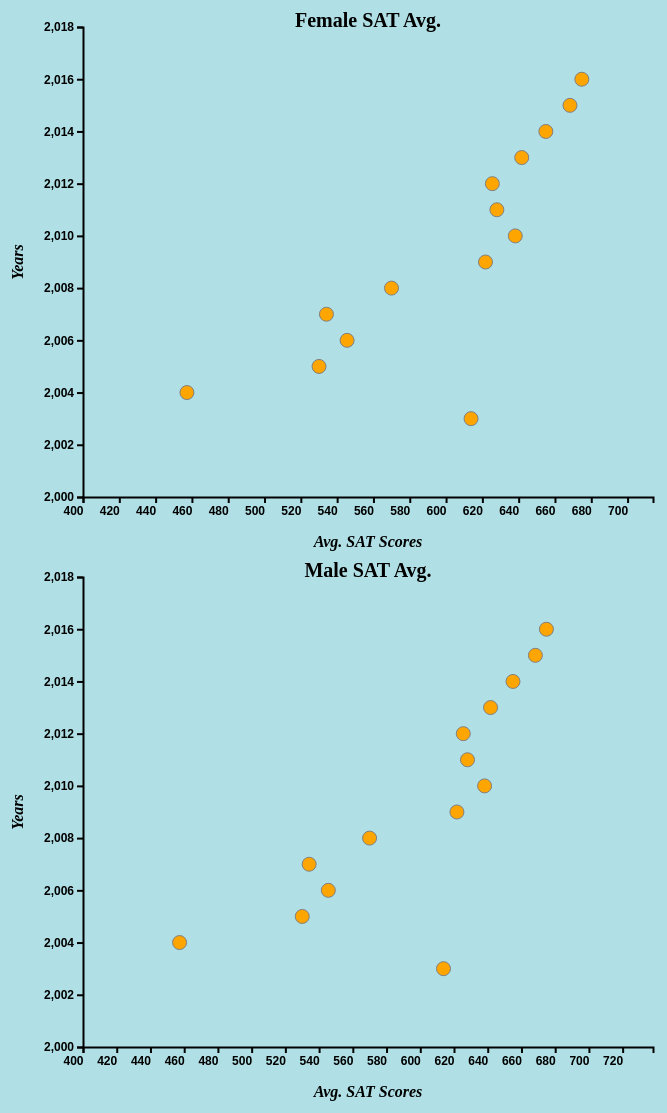
D3 v4 page, settled after 480 driven frames (8 s of simulated time); the page loaded 1 data file(s).



  d3.select("select").on("change", function () { 
    selected = this.value;
    d3.select(".alt-view").remove();
    if(selected == "Male"){males()}
    else if(selected == "Female"){females()}
    else if(selected == "both"){both()}
 });

  function males(){
    d3.selectAll("svg").remove();
    d3.csv("SAT_Avg.csv",function(data){

      data.forEach(function(d){
        d.x=parseFloat(d["Enroll, Male: Avg. SAT Math Score (Enrl M)"] );
        d.y= parseFloat(d["school year"]);
        console.log(data);


      });



      var margin = {top:20, bottom:60 , left:120 , right:60};
      var width= 1000- margin.left - margin.right;
      var height = 550 - margin.bottom- margin.top;



      var x= d3.scaleLinear().range([0,width]);
      var y = d3.scaleLinear().range([height,0]);



      x.domain([400, 40+(d3.max(data,function(d)  {return parseInt(d["Enroll, Male: Avg. SAT Math Score (Enrl M)"])}))]);
      y.domain([2000,2+(d3.max(data,function(d) {return parseInt(d["school year"])}))]);



      var svg = d3.select("#barchart")
              .append("svg")
              .attr("height",height + margin.top + margin.bottom)
              .attr("width", width + margin.left + margin.right)
              .append("g")
              .attr("transform","translate(" + margin.left + "," + margin.top + ")" );

              svg.selectAll("circle")
                    .data(data)
                    .enter()
                    .append("circle")
                    .attr("r", 7)
                    .style("fill","orange")
                    .attr("stroke","gray")
                    .attr("id", function(d){return ("bar2-"+(Math.round(d.y)).toString());})
                    .attr("stroke-width",1)
                    .attr("cx", function(d){return x(d["Enroll, Female: Avg. SAT Math Score (Enrl F)"]);})
                    .attr("cy",function(d){return y(d["school year"]);})
                    .attr("x_val",function(d){ return d.x;})
                    .attr("y_val",function(d){ return d.y;})
                    //.selectAll("circle")
                    .on("click",function(d,i){

                // Here I am plotting the values of the x and y axis on the paragraph using the barchartLabel , which is my div id
                // I have used ID to plot the dataset on the paragraph tags
                    d3.select("#barchartLabel #t-datapoint").remove();
                    d3.select("#barchartLabel")
                      .append("text")
                      .style("font-size","20px")
                      .attr("id","t-datapoint")
                      .text("["+d.x+","+d.y+"]");

                    })


                    .on("mouseover", function(g,f){
                     d3.select(this)
                     .transition()
                     .duration(100)
                     .attr("r", 11)
                     .style("fill", "red")

                     d3.select("#bar1-"+(Math.round(g.y)).toString())
                     .transition()
                     .duration(100)
                     .attr("r", 11)
                     .style("fill", "red")
                //     .style("fill", "lightorange")
                     tooltip.style("display", null)

                     d3.select(".tooltip1").style("display",null);
                  //   d3.select("#bar1-"+(Math.round(g.y)).toString()).attr("fill","red");   // Change color of the bar in chart 1 when mouse is hovered over it
                  //   d3.select("#bar2-"+(Math.round(g.y)).toString()).attr("fill","red");



                     ;})

                     .on("mousemove", function(d,i) {
                       var xPosition = d3.mouse(this)[0] - 35;
                       var yPosition = d3.mouse(this)[1] - 55;
                       tooltip.attr("transform", "translate(" + (xPosition) + "," + yPosition + ")");
                       var text1 = "X: "+d.x.toFixed(2);
                       var text2 = "Y: "+d.y;
                       tooltip.select("#text1").attr("x",((text2.length*6)/2 - (text1.length*1.5))).text(text1);
                       tooltip.select("#text2").attr("x",((text2.length*6)/2 + 10 - ((text2.length*6) - (text2.length*6)/2)));
                       tooltip.select("#text2").text(text2);
                       //tooltip.select("rect").attr("width",(text2.length*8));

                       var bar1 = d3.select("#bar1-"+(Math.round(d.y)).toString())
                       bar1_cx = bar1.attr("cx")
                       bar1_cy = bar1.attr("cy")
                       bar1_x = parseFloat(bar1.attr("x_val"))
                       bar1_y = parseFloat(bar1.attr("y_val"))
                       tooltip1 = d3.select(".tooltip1")
                       text1 = "X: "+bar1_x.toFixed(2);
                       text2 = "Y: "+bar1_y;
                       tooltip1.attr("transform", "translate(" + (parseFloat(bar1_cx)-10) + "," + (parseFloat(bar1_cy)+10) + ")");
                       tooltip1.select("#text1").attr("x",((text2.length*6)/2 - (text1.length*1.5))).text(text1);
                       tooltip1.select("#text2").attr("x",((text2.length*6)/2 + 10 - ((text2.length*6) - (text2.length*6)/2)));
                       tooltip1.select("#text2").text(text2);
                     })


                     .on("mouseout", function(c,f){
                     d3.select(this)
                      .transition()
                      .duration(100)
                      .attr("r", 7)
                      .style("fill", "orange")

                      d3.select("#bar1-"+(Math.round(c.y)).toString())
                      .transition()
                      .duration(100)
                      .attr("r", 7)
                      .style("fill", "orange")
              //       .style("fill", "orange")

                      d3.select("#barchart svg g #tooltip").remove();
                      tooltip.style("display", "none")
                      d3.select(".tooltip1").style("display","none")

                    });

                 var tooltip = svg.append("g")
                   .attr("class", "tooltip2")
                   .style("display", "none");

                 tooltip.append("rect")
                   .attr("width", 70)
                   .attr("height", 40)
                   .attr("fill", "black")
                   .style("opacity", 1.0)
                   .attr("rx",15)
                   .attr("ry", 15);

                 tooltip.append("text")
                   .attr("dy", "1.2em")
                   .attr("id", "text1")
                   .attr('style','fill:White')
                   .attr("font-size", "12px")
                   .attr("font-weight", "bold");

                 tooltip.append("text")
                   .attr("dy", "2.5em")
                   .attr("id", "text2")
                   .attr('style','fill:White')
                   .attr("font-size", "12px")
                   .attr("font-weight", "bold");



                  svg.append("g")
                    .attr("transform","translate(0,"+height+")")
                    .call(d3.axisBottom(x).ticks(20))              
                    .attr("stroke-width",2)
                    .selectAll("text")  
                    .style("text-anchor", "end")
                    .attr("font-size", "12px")
                    .attr("font-weight", "bold");       

                  svg.append("g")
                    .call(d3.axisLeft(y))
                    .attr("stroke-width",2)
                    .selectAll("text")  
                    .style("text-anchor", "end")
                    .attr("font-size", "12px")
                    .attr("font-weight", "bold");

                  svg.append("text")
                     .attr("x",(width /2))
                     .attr("y",0 - (margin-top /4))
                     .attr("text-anchor","middle")
                     .style("font-size","20px")                               
                     .attr("font-weight", "bold")
                     .text("Male SAT Avg.");
                  
                  // Add Y-axis Label which is "Y" here
                  svg.append("text")
                      .attr("text-anchor", "middle")  
                      .attr("style","font-size: 16px;font-style: italic;")
                      .attr("font-weight", "bold")
                      .attr("transform", "translate("+ (0-(margin.left/2)) +","+(height/2)+") rotate (-90)")  // text is drawn off the screen top left, move down and out and rotate
                      .text("Years");

                  // Add X-axis Label which is "X" here
                  svg.append("text")
                      .attr("text-anchor", "middle")  
                      .attr("style","font-size: 16px;font-style: italic;")
                      .attr("font-weight", "bold")
                      .attr("transform", "translate("+ (width/2) +","+(height+(margin.bottom/1.2))+")")  // centre below axis
                      .text("Avg. SAT Scores");



    });
  };

  function females(){
    d3.selectAll("svg").remove();
    d3.csv("SAT_Avg.csv",function(data){

      data.forEach(function(d){
        d.x=parseFloat(d["Enroll, Female: Avg. SAT Math Score (Enrl F)"] );
        d.y= parseFloat(d["school year"]);
        console.log(data);


      });



      var margin = {top:20, bottom:60 , left:120 , right:60};
      var width= 1000- margin.left - margin.right;
      var height = 550 - margin.bottom- margin.top;



      var x= d3.scaleLinear().range([0,width]);
      var y = d3.scaleLinear().range([height,0]);



      x.domain([400, 40+d3.max(data,function(d)  {return parseInt(d["Enroll, Female: Avg. SAT Math Score (Enrl F)"])})]);
      y.domain([2000,2+d3.max(data,function(d) {return parseInt(d["school year"])})]);



      var svg = d3.select("#barchart")
              .append("svg")
              .attr("height",height + margin.top + margin.bottom)
              .attr("width", width + margin.left + margin.right)
              .append("g")
              .attr("transform","translate(" + margin.left + "," + margin.top + ")" );

              svg.selectAll("circle")
                    .data(data)
                    .enter()
                    .append("circle")
                    .attr("r", 7)
                    .style("fill","orange")
                    .attr("id", function(d){return ("bar1-"+(Math.round(d.y)).toString());})
                    .attr("stroke","gray")
                    .attr("stroke-width",1)
                    .attr("cx", function(d){return x(d["Enroll, Female: Avg. SAT Math Score (Enrl F)"]);})
                    .attr("cy",function(d){return y(d["school year"]);})
                    .attr("x_val",function(d){ return d.x;})
                    .attr("y_val",function(d){return d.y;})
                    //.selectAll("circle")
                    .on("click",function(d,i){

                // Here I am plotting the values of the x and y axis on the paragraph using the barchartLabel , which is my div id
                // I have used ID to plot the dataset on the paragraph tags
                    d3.select("#barchartLabel #t-datapoint").remove();
                    d3.select("#barchartLabel")
                      .append("text")
                      .style("font-size","20px")
                      .attr("id","t-datapoint")
                      .text("["+d.x+","+d.y+"]");

                    })


                    .on("mouseover", function(g,f){
                     d3.select(this)
                     .transition()
                     .duration(100)
                     .attr("r", 11)
                     .style("fill","red")

                     d3.select("#bar2-"+(Math.round(g.y)).toString())
                     .transition()
                     .duration(100)
                     .attr("r", 11)
                     .style("fill", "red")

                     tooltip.style("display", null);

                     d3.select(".tooltip2").style("display",null);

                     //d3.select("#bar1-"+(Math.round(g.y)).toString()).attr("fill","red");   // Change color of the bar in chart 1 when mouse is hovered over it
                     //d3.select("#bar2-"+(Math.round(g.y)).toString()).attr("fill","red");







                     ;})

                     .on("mousemove", function(d,i) {
                       var xPosition = d3.mouse(this)[0] - 35;
                       var yPosition = d3.mouse(this)[1] - 55;
                       tooltip.attr("transform", "translate(" + (parseFloat(d3.select(this).attr("cx"))-10) + "," + (parseFloat(d3.select(this).attr("cy"))+10) + ")");
                       var text1 = "X: "+d.x.toFixed(2);
                       var text2 = "Y: "+d.y;
                       tooltip.select("#text1").attr("x",((text2.length*6)/2 - (text1.length*1.5))).text(text1);
                       tooltip.select("#text2").attr("x",((text2.length*6)/2 + 10 - ((text2.length*6) - (text2.length*6)/2)));
                       tooltip.select("#text2").text(text2);

                       var bar2 = d3.select("#bar2-"+(Math.round(d.y)).toString())
                       bar2_cx = bar2.attr("cx")
                       bar2_cy = bar2.attr("cy")
                       bar2_x = parseFloat(bar2.attr("x_val"))
                       bar2_y = parseFloat(bar2.attr("y_val"))
                       tooltip2 = d3.select(".tooltip2")
                       text1 = "X: "+bar2_x.toFixed(2);
                       text2 = "Y: "+bar2_y;
                       tooltip2.attr("transform", "translate(" + (parseFloat(bar2_cx)-10) + "," + (parseFloat(bar2_cy)+10) + ")");
                       tooltip2.select("#text1").attr("x",((text2.length*6)/2 - (text1.length*1.5))).text(text1);
                       tooltip2.select("#text2").attr("x",((text2.length*6)/2 + 10 - ((text2.length*6) - (text2.length*6)/2)));
                       tooltip2.select("#text2").text(text2);

                       //tooltip.select("rect").attr("width",(text2.length*8));
                     })


                     .on("mouseout", function(c,f){
                      d3.select(this)
                      .transition()
                      .duration(100)
                      .attr("r", 7)
                     .style("fill", "orange")

                     d3.select("#bar2-"+(Math.round(c.y)).toString())
                     .transition()
                     .duration(100)
                     .attr("r", 7)
                     .style("fill", "orange")

                      d3.select("#barchart svg g #tooltip").remove();
                //      d3.select("#bar1-"+(Math.round(c.y)).toString()).attr("fill","orange");   // Change color of the bar back to original in chart 1  when mouse is hovered over out of it
                //      d3.select("#bar2-"+(Math.round(c.y)).toString()).attr("fill","orange");
                      tooltip.style("display", "none");
                      d3.select(".tooltip2").style("display","none")

                    });

                     var tooltip = svg.append("g")
                       .attr("class", "tooltip1")
                       .style("display", "none");

                     tooltip.append("rect")
                       .attr("width", 70)
                       .attr("height", 40)
                       .attr("fill", "black")
                       .style("opacity", 1.0)
                       .attr("rx",15)
                       .attr("ry", 15);

                     tooltip.append("text")
                       .attr("dy", "1.2em")
                       .attr("id", "text1")
                       .attr('style','fill:White')
                       .attr("font-size", "12px")
                       .attr("font-weight", "bold");

                     tooltip.append("text")
                       .attr("dy", "2.5em")
                       .attr("id", "text2")
                       .attr('style','fill:White')
                       .attr("font-size", "12px")
                       .attr("font-weight", "bold");
                                  

                    svg.append("g")
                    .attr("transform","translate(0,"+height+")")
                    .call(d3.axisBottom(x).ticks(20))              
                    .attr("stroke-width",2)
                    .selectAll("text")  
                    .style("text-anchor", "end")
                    .attr("font-size", "12px")
                    .attr("font-weight", "bold");       

                  svg.append("g")
                    .call(d3.axisLeft(y))
                    .attr("stroke-width",2)
                    .selectAll("text")  
                    .style("text-anchor", "end")
                    .attr("font-size", "12px")
                    .attr("font-weight", "bold");

                  svg.append("text")
                     .attr("x",(width /2))
                     .attr("y",0 - (margin-top /4))
                     .attr("text-anchor","middle")
                     .style("font-size","20px")                               
                     .attr("font-weight", "bold")
                     .text("Female SAT Avg.");
                  
                  // Add Y-axis Label which is "Y" here
                  svg.append("text")
                      .attr("text-anchor", "middle")  
                      .attr("style","font-size: 16px;font-style: italic;")
                      .attr("font-weight", "bold")
                      .attr("transform", "translate("+ (0-(margin.left/2)) +","+(height/2)+") rotate (-90)")  // text is drawn off the screen top left, move down and out and rotate
                      .text("Years");

                  // Add X-axis Label which is "X" here
                svg.append("text")
                    .attr("text-anchor", "middle")  
                    .attr("style","font-size: 16px;font-style: italic;")
                    .attr("font-weight", "bold")
                    .attr("transform", "translate("+ (width/2) +","+(height+(margin.bottom/1.2))+")")  // centre below axis
                    .text("Avg. SAT Scores");

    });
  };

  function both(){
    d3.selectAll("svg").remove();
    d3.csv("SAT_Avg.csv",function(data){

      data.forEach(function(d){
        d.x=parseFloat(d["Enroll, Female: Avg. SAT Math Score (Enrl F)"] );
        d.y= parseFloat(d["school year"]);
        console.log(data);


      });



      var margin = {top:20, bottom:60 , left:120 , right:60};
      var width= 750- margin.left - margin.right;
      var height = 550 - margin.bottom- margin.top;



      var x= d3.scaleLinear().range([0,width]);
      var y = d3.scaleLinear().range([height,0]);



      x.domain([400, 40+d3.max(data,function(d)  {return parseInt(d["Enroll, Female: Avg. SAT Math Score (Enrl F)"])})]);
      y.domain([2000,2+d3.max(data,function(d) {return parseInt(d["school year"])})]);




      var svg = d3.select("#barchart")
              .append("svg")
              .attr("height",height + margin.top + margin.bottom)
              .attr("width", width + margin.left + margin.right)
              .append("g")
              .attr("transform","translate(" + margin.left + "," + margin.top + ")" );

              svg.selectAll("circle")
                    .data(data)
                    .enter()
                    .append("circle")
                    .attr("r", 7)
                    .style("fill","orange")
                    .attr("id", function(d){return ("bar1-"+(Math.round(d.y)).toString());})
                    .attr("stroke","gray")
                    .attr("stroke-width",1)
                    .attr("cx", function(d){return x(d["Enroll, Female: Avg. SAT Math Score (Enrl F)"]);})
                    .attr("cy",function(d){return y(d["school year"]);})
                    .attr("x_val",function(d){ return d.x;})
                    .attr("y_val",function(d){return d.y;})
                    //.selectAll("circle")
                    .on("click",function(d,i){

                // Here I am plotting the values of the x and y axis on the paragraph using the barchartLabel , which is my div id
                // I have used ID to plot the dataset on the paragraph tags
                    d3.select("#barchartLabel #t-datapoint").remove();
                    d3.select("#barchartLabel")
                      .append("text")
                      .style("font-size","20px")
                      .attr("id","t-datapoint")
                      .text("["+d.x+","+d.y+"]");

                    })


                    .on("mouseover", function(g,f){
                     d3.select(this)
                     .transition()
                     .duration(100)
                     .attr("r", 11)
                     .style("fill","red")

                     d3.select("#bar2-"+(Math.round(g.y)).toString())
                     .transition()
                     .duration(100)
                     .attr("r", 11)
                     .style("fill", "red")

                     tooltip.style("display", null);

                     d3.select(".tooltip2").style("display",null);

                     //d3.select("#bar1-"+(Math.round(g.y)).toString()).attr("fill","red");   // Change color of the bar in chart 1 when mouse is hovered over it
                     //d3.select("#bar2-"+(Math.round(g.y)).toString()).attr("fill","red");







                     ;})

                     .on("mousemove", function(d,i) {
                       var xPosition = d3.mouse(this)[0] - 35;
                       var yPosition = d3.mouse(this)[1] - 55;
                       tooltip.attr("transform", "translate(" + (parseFloat(d3.select(this).attr("cx"))-10) + "," + (parseFloat(d3.select(this).attr("cy"))+10) + ")");
                       var text1 = "X: "+d.x.toFixed(2);
                       var text2 = "Y: "+d.y;
                       tooltip.select("#text1").attr("x",((text2.length*6)/2 - (text1.length*1.5))).text(text1);
                       tooltip.select("#text2").attr("x",((text2.length*6)/2 + 10 - ((text2.length*6) - (text2.length*6)/2)));
                       tooltip.select("#text2").text(text2);

                       var bar2 = d3.select("#bar2-"+(Math.round(d.y)).toString())
                       bar2_cx = bar2.attr("cx")
                       bar2_cy = bar2.attr("cy")
                       bar2_x = parseFloat(bar2.attr("x_val"))
                       bar2_y = parseFloat(bar2.attr("y_val"))
                       tooltip2 = d3.select(".tooltip2")
                       text1 = "X: "+bar2_x.toFixed(2);
                       text2 = "Y: "+bar2_y;
                       tooltip2.attr("transform", "translate(" + (parseFloat(bar2_cx)-10) + "," + (parseFloat(bar2_cy)+10) + ")");
                       tooltip2.select("#text1").attr("x",((text2.length*6)/2 - (text1.length*1.5))).text(text1);
                       tooltip2.select("#text2").attr("x",((text2.length*6)/2 + 10 - ((text2.length*6) - (text2.length*6)/2)));
                       tooltip2.select("#text2").text(text2);

                       //tooltip.select("rect").attr("width",(text2.length*8));
                     })


                     .on("mouseout", function(c,f){
                      d3.select(this)
                      .transition()
                      .duration(100)
                      .attr("r", 7)
                     .style("fill", "orange")

                     d3.select("#bar2-"+(Math.round(c.y)).toString())
                     .transition()
                     .duration(100)
                     .attr("r", 7)
                     .style("fill", "orange")

                      d3.select("#barchart svg g #tooltip").remove();
                //      d3.select("#bar1-"+(Math.round(c.y)).toString()).attr("fill","orange");   // Change color of the bar back to original in chart 1  when mouse is hovered over out of it
                //      d3.select("#bar2-"+(Math.round(c.y)).toString()).attr("fill","orange");
                      tooltip.style("display", "none");
                      d3.select(".tooltip2").style("display","none")

                    });

                     var tooltip = svg.append("g")
                       .attr("class", "tooltip1")
                       .style("display", "none");

                     tooltip.append("rect")
                       .attr("width", 70)
                       .attr("height", 40)
                       .attr("fill", "black")
                       .style("opacity", 1.0)
                       .attr("rx",15)
                       .attr("ry", 15);

                     tooltip.append("text")
                       .attr("dy", "1.2em")
                       .attr("id", "text1")
                       .attr('style','fill:White')
                       .attr("font-size", "12px")
                       .attr("font-weight", "bold");

                     tooltip.append("text")
                       .attr("dy", "2.5em")
                       .attr("id", "text2")
                       .attr('style','fill:White')
                       .attr("font-size", "12px")
                       .attr("font-weight", "bold");

                  svg.append("g")
                    .attr("transform","translate(0,"+height+")")
                    .call(d3.axisBottom(x).ticks(20))              
                    .attr("stroke-width",2)
                    .selectAll("text")  
                    .style("text-anchor", "end")
                    .attr("font-size", "12px")
                    .attr("font-weight", "bold");       

                  svg.append("g")
                    .call(d3.axisLeft(y))
                    .attr("stroke-width",2)
                    .selectAll("text")  
                    .style("text-anchor", "end")
                    .attr("font-size", "12px")
                    .attr("font-weight", "bold");

                  svg.append("text")
                     .attr("x",(width /2))
                     .attr("y",0 - (margin-top /4))
                     .attr("text-anchor","middle")
                     .style("font-size","20px")                               
                     .attr("font-weight", "bold")
                     .text("Female SAT Avg.");
                  
                  // Add Y-axis Label which is "Y" here
                  svg.append("text")
                      .attr("text-anchor", "middle")  
                      .attr("style","font-size: 16px;font-style: italic;")
                      .attr("font-weight", "bold")
                      .attr("transform", "translate("+ (0-(margin.left/2)) +","+(height/2)+") rotate (-90)")  // text is drawn off the screen top left, move down and out and rotate
                      .text("Years");

                  // Add X-axis Label which is "X" here
                svg.append("text")
                    .attr("text-anchor", "middle")  
                    .attr("style","font-size: 16px;font-style: italic;")
                    .attr("font-weight", "bold")
                    .attr("transform", "translate("+ (width/2) +","+(height+(margin.bottom/1.2))+")")  // centre below axis
                    .text("Avg. SAT Scores");

    });

  //Second Scatter plot showing the average SAT score for the admissions in the undergraduate degrees over the years

    d3.csv("SAT_Avg.csv",function(data){

      data.forEach(function(d){
        d.x=parseFloat(d["Enroll, Male: Avg. SAT Math Score (Enrl M)"] );
        d.y= parseFloat(d["school year"]);
        console.log(data);


      });



      var margin = {top:20, bottom:60 , left:120 , right:60};
      var width= 750- margin.left - margin.right;
      var height = 550 - margin.bottom- margin.top;



      var x= d3.scaleLinear().range([0,width]);
      var y = d3.scaleLinear().range([height,0]);



      x.domain([400, 40+(d3.max(data,function(d)  {return parseInt(d["Enroll, Male: Avg. SAT Math Score (Enrl M)"])}))]);
      y.domain([2000,2+(d3.max(data,function(d) {return parseInt(d["school year"])}))]);



      var svg = d3.select("#barchart")
              .append("svg")
              .attr("height",height + margin.top + margin.bottom)
              .attr("width", width + margin.left + margin.right)
              .append("g")
              .attr("transform","translate(" + margin.left + "," + margin.top + ")" );

              svg.selectAll("circle")
                    .data(data)
                    .enter()
                    .append("circle")
                    .attr("r", 7)
                    .style("fill","orange")
                    .attr("stroke","gray")
                    .attr("id", function(d){return ("bar2-"+(Math.round(d.y)).toString());})
                    .attr("stroke-width",1)
                    .attr("cx", function(d){return x(d["Enroll, Female: Avg. SAT Math Score (Enrl F)"]);})
                    .attr("cy",function(d){return y(d["school year"]);})
                    .attr("x_val",function(d){ return d.x;})
                    .attr("y_val",function(d){ return d.y;})
                    //.selectAll("circle")
                    .on("click",function(d,i){

                // Here I am plotting the values of the x and y axis on the paragraph using the barchartLabel , which is my div id
                // I have used ID to plot the dataset on the paragraph tags
                    d3.select("#barchartLabel #t-datapoint").remove();
                    d3.select("#barchartLabel")
                      .append("text")
                      .style("font-size","20px")
                      .attr("id","t-datapoint")
                      .text("["+d.x+","+d.y+"]");

                    })


                    .on("mouseover", function(g,f){
                     d3.select(this)
                     .transition()
                     .duration(100)
                     .attr("r", 11)
                     .style("fill", "red")

                     d3.select("#bar1-"+(Math.round(g.y)).toString())
                     .transition()
                     .duration(100)
                     .attr("r", 11)
                     .style("fill", "red")
                //     .style("fill", "lightorange")
                     tooltip.style("display", null)

                     d3.select(".tooltip1").style("display",null);
                  //   d3.select("#bar1-"+(Math.round(g.y)).toString()).attr("fill","red");   // Change color of the bar in chart 1 when mouse is hovered over it
                  //   d3.select("#bar2-"+(Math.round(g.y)).toString()).attr("fill","red");



                     ;})

                     .on("mousemove", function(d,i) {
                       var xPosition = d3.mouse(this)[0] - 35;
                       var yPosition = d3.mouse(this)[1] - 55;
                       tooltip.attr("transform", "translate(" + (xPosition) + "," + yPosition + ")");
                       var text1 = "X: "+d.x.toFixed(2);
                       var text2 = "Y: "+d.y;
                       tooltip.select("#text1").attr("x",((text2.length*6)/2 - (text1.length*1.5))).text(text1);
                       tooltip.select("#text2").attr("x",((text2.length*6)/2 + 10 - ((text2.length*6) - (text2.length*6)/2)));
                       tooltip.select("#text2").text(text2);
                       //tooltip.select("rect").attr("width",(text2.length*8));

                       var bar1 = d3.select("#bar1-"+(Math.round(d.y)).toString())
                       bar1_cx = bar1.attr("cx")
                       bar1_cy = bar1.attr("cy")
                       bar1_x = parseFloat(bar1.attr("x_val"))
                       bar1_y = parseFloat(bar1.attr("y_val"))
                       tooltip1 = d3.select(".tooltip1")
                       text1 = "X: "+bar1_x.toFixed(2);
                       text2 = "Y: "+bar1_y;
                       tooltip1.attr("transform", "translate(" + (parseFloat(bar1_cx)-10) + "," + (parseFloat(bar1_cy)+10) + ")");
                       tooltip1.select("#text1").attr("x",((text2.length*6)/2 - (text1.length*1.5))).text(text1);
                       tooltip1.select("#text2").attr("x",((text2.length*6)/2 + 10 - ((text2.length*6) - (text2.length*6)/2)));
                       tooltip1.select("#text2").text(text2);
                     })


                     .on("mouseout", function(c,f){
                     d3.select(this)
                      .transition()
                      .duration(100)
                      .attr("r", 7)
                      .style("fill", "orange")

                      d3.select("#bar1-"+(Math.round(c.y)).toString())
                      .transition()
                      .duration(100)
                      .attr("r", 7)
                      .style("fill", "orange")
              //       .style("fill", "orange")

                      d3.select("#barchart svg g #tooltip").remove();
                      tooltip.style("display", "none")
                      d3.select(".tooltip1").style("display","none")

                //      d3.select("#bar1-"+(Math.round(c.y)).toString()).attr("fill","orange");   // Change color of the bar back to original in chart 1  when mouse is hovered over out of it
                //      d3.select("#bar2-"+(Math.round(c.y)).toString()).attr("fill","orange");


                    });

                 var tooltip = svg.append("g")
                   .attr("class", "tooltip2")
                   .style("display", "none");

                 tooltip.append("rect")
                   .attr("width", 70)
                   .attr("height", 40)
                   .attr("fill", "black")
                   .style("opacity", 1.0)
                   .attr("rx",15)
                   .attr("ry", 15);

                 tooltip.append("text")
                   .attr("dy", "1.2em")
                   .attr("id", "text1")
                   .attr('style','fill:White')
                   .attr("font-size", "12px")
                   .attr("font-weight", "bold");

                 tooltip.append("text")
                   .attr("dy", "2.5em")
                   .attr("id", "text2")
                   .attr('style','fill:White')
                   .attr("font-size", "12px")
                   .attr("font-weight", "bold");


                  svg.append("g")
                    .attr("transform","translate(0,"+height+")")
                    .call(d3.axisBottom(x).ticks(20))              
                    .attr("stroke-width",2)
                    .selectAll("text")  
                    .style("text-anchor", "end")
                    .attr("font-size", "12px")
                    .attr("font-weight", "bold");       

                  svg.append("g")
                    .call(d3.axisLeft(y))
                    .attr("stroke-width",2)
                    .selectAll("text")  
                    .style("text-anchor", "end")
                    .attr("font-size", "12px")
                    .attr("font-weight", "bold");

                  svg.append("text")
                     .attr("x",(width /2))
                     .attr("y",0 - (margin-top /4))
                     .attr("text-anchor","middle")
                     .style("font-size","20px")                               
                     .attr("font-weight", "bold")
                     .text("Male SAT Avg.");
                  
                  // Add Y-axis Label which is "Y" here
                  svg.append("text")
                      .attr("text-anchor", "middle")  
                      .attr("style","font-size: 16px;font-style: italic;")
                      .attr("font-weight", "bold")
                      .attr("transform", "translate("+ (0-(margin.left/2)) +","+(height/2)+") rotate (-90)")  // text is drawn off the screen top left, move down and out and rotate
                      .text("Years");

                  // Add X-axis Label which is "X" here
                  svg.append("text")
                      .attr("text-anchor", "middle")  
                      .attr("style","font-size: 16px;font-style: italic;")
                      .attr("font-weight", "bold")
                      .attr("transform", "translate("+ (width/2) +","+(height+(margin.bottom/1.2))+")")  // centre below axis
                      .text("Avg. SAT Scores");


    });
}

both();



  

### data: SAT_Avg.csv
school year, Enroll, Female: Avg. ACT Math Score (Enr…, Enroll,Male:Avg.ACTMathScore(EnrlM), Enroll, Female: Avg. SAT Math Score (Enr…, Enroll, Male: Avg. SAT Math Score (Enrl …, Enroll, Female: Black/African American (…, Enroll, Male: Black/African American (En…, Enroll, Female: Hispanics of any race (E…, Enroll, Male: Hispanics of any race (Enr…
2003, NULL, NULL, 613.8, 630.8, 8, 33, 67, 288
2004, NULL, NULL, 457.3, 493.8, 28, 63, 61, 319
2005, 27, 25, 530, 550.6, 21, 67, 77, 353
2006, NULL, 25, 545.5, 566.1, 45, 106, 89, 345
2007, 27, 25, 534.1, 571.5, 38, 104, 82, 374
2008, 27, 28.67, 569.9, 595, 29, 87, 88, 414
2009, 26.3, 26.7, 621.7, 636.6, 43, 133, 135, 596
2010, 25.37, 26.18, 638.1, 653.6, 56, 200, 158, 746
2011, 26.26, 27.21, 628, 648.9, 88, 306, 198, 1059
2012, 26.51, 27.86, 625.5, 657.7, 94, 317, 252, 1149
2013, 26.66, 26.85, 641.7, 656.7, 74, 304, 298, 1389
2014, 26.95, 27.48, 655, 671, 108, 377, 334, 1501
2015, 27.23, 28.13, 668.3, 683.6, 93, 238, 301, 1153
2016, 29.23, 29.57, 674.8, 698.5, 41, 113, 189, 774